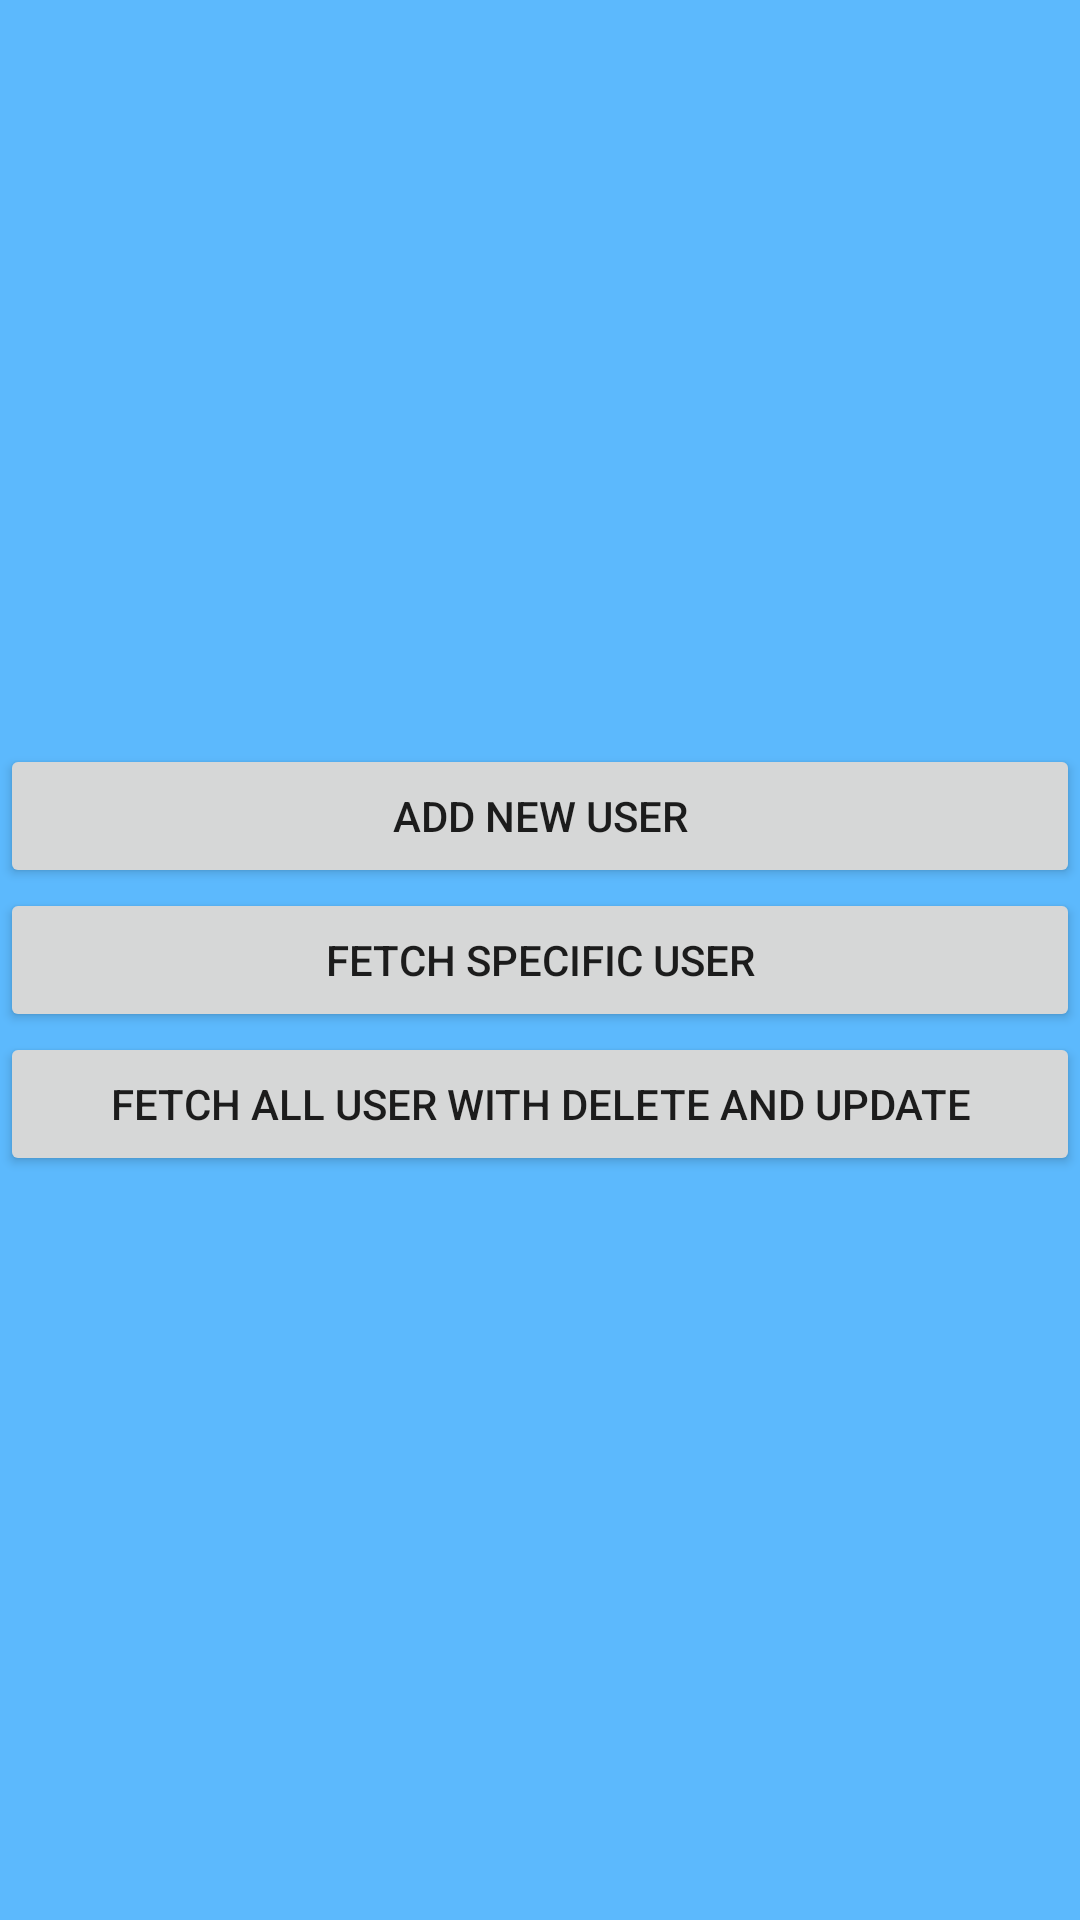

Write the Android layout XML for this screen, with the resource values it uses.
<!-- AndroidManifest.xml: application theme Theme.Leena191155 -->
<!-- res/layout/activity_home__firebase.xml -->
<?xml version="1.0" encoding="utf-8"?>
<RelativeLayout xmlns:android="http://schemas.android.com/apk/res/android"
    xmlns:app="http://schemas.android.com/apk/res-auto"
    xmlns:tools="http://schemas.android.com/tools"
    android:layout_width="match_parent"
    android:layout_height="match_parent"
    android:background="#5CB9FD"
    tools:context=".Home_Firebase">



    <ImageView
        android:layout_width="wrap_content"
        android:layout_height="150dp"
android:layout_below="@+id/homeTitle"
        android:src="@drawable/logofire"
        />

    <LinearLayout
        android:layout_width="match_parent"
        android:layout_height="wrap_content"
        android:orientation="vertical"
        android:layout_centerHorizontal="true"
        android:layout_centerVertical="true"
        >

        <Button
            android:id="@+id/insertuser"
            android:layout_width="match_parent"
            android:layout_height="wrap_content"

            android:text="Add New User" />

        <Button
            android:id="@+id/getuserr"
            android:layout_width="match_parent"
            android:layout_height="wrap_content"

            android:text="Fetch Specific User" />

        <Button
            android:id="@+id/fetchuserr"
            android:layout_width="match_parent"
            android:layout_height="wrap_content"

            android:text="Fetch All User with delete and update" />
    </LinearLayout>

</RelativeLayout>
<!-- resources referenced by this layout -->
<resources>
  <style name="Theme.Leena191155" parent="Theme.MaterialComponents.DayNight.DarkActionBar">
          
          <item name="colorPrimary">@color/purple_500</item>
          <item name="colorPrimaryVariant">@color/purple_700</item>
          <item name="colorOnPrimary">@color/white</item>
          
          <item name="colorSecondary">@color/teal_200</item>
          <item name="colorSecondaryVariant">@color/teal_700</item>
          <item name="colorOnSecondary">@color/black</item>
          
          <item name="android:statusBarColor" tools:targetApi="l">?attr/colorPrimaryVariant</item>
          
      </style>
  <!-- not gathered from this repository: default colours our renderer supplied (Android Studio template values) -->
  <color name="purple_500">#FF6200EE</color>
  <color name="purple_700">#FF3700B3</color>
  <color name="teal_200">#FF03DAC5</color>
  <color name="teal_700">#FF018786</color>
  <color name="black">#FF000000</color>
  <color name="white">#FFFFFFFF</color>
</resources>
